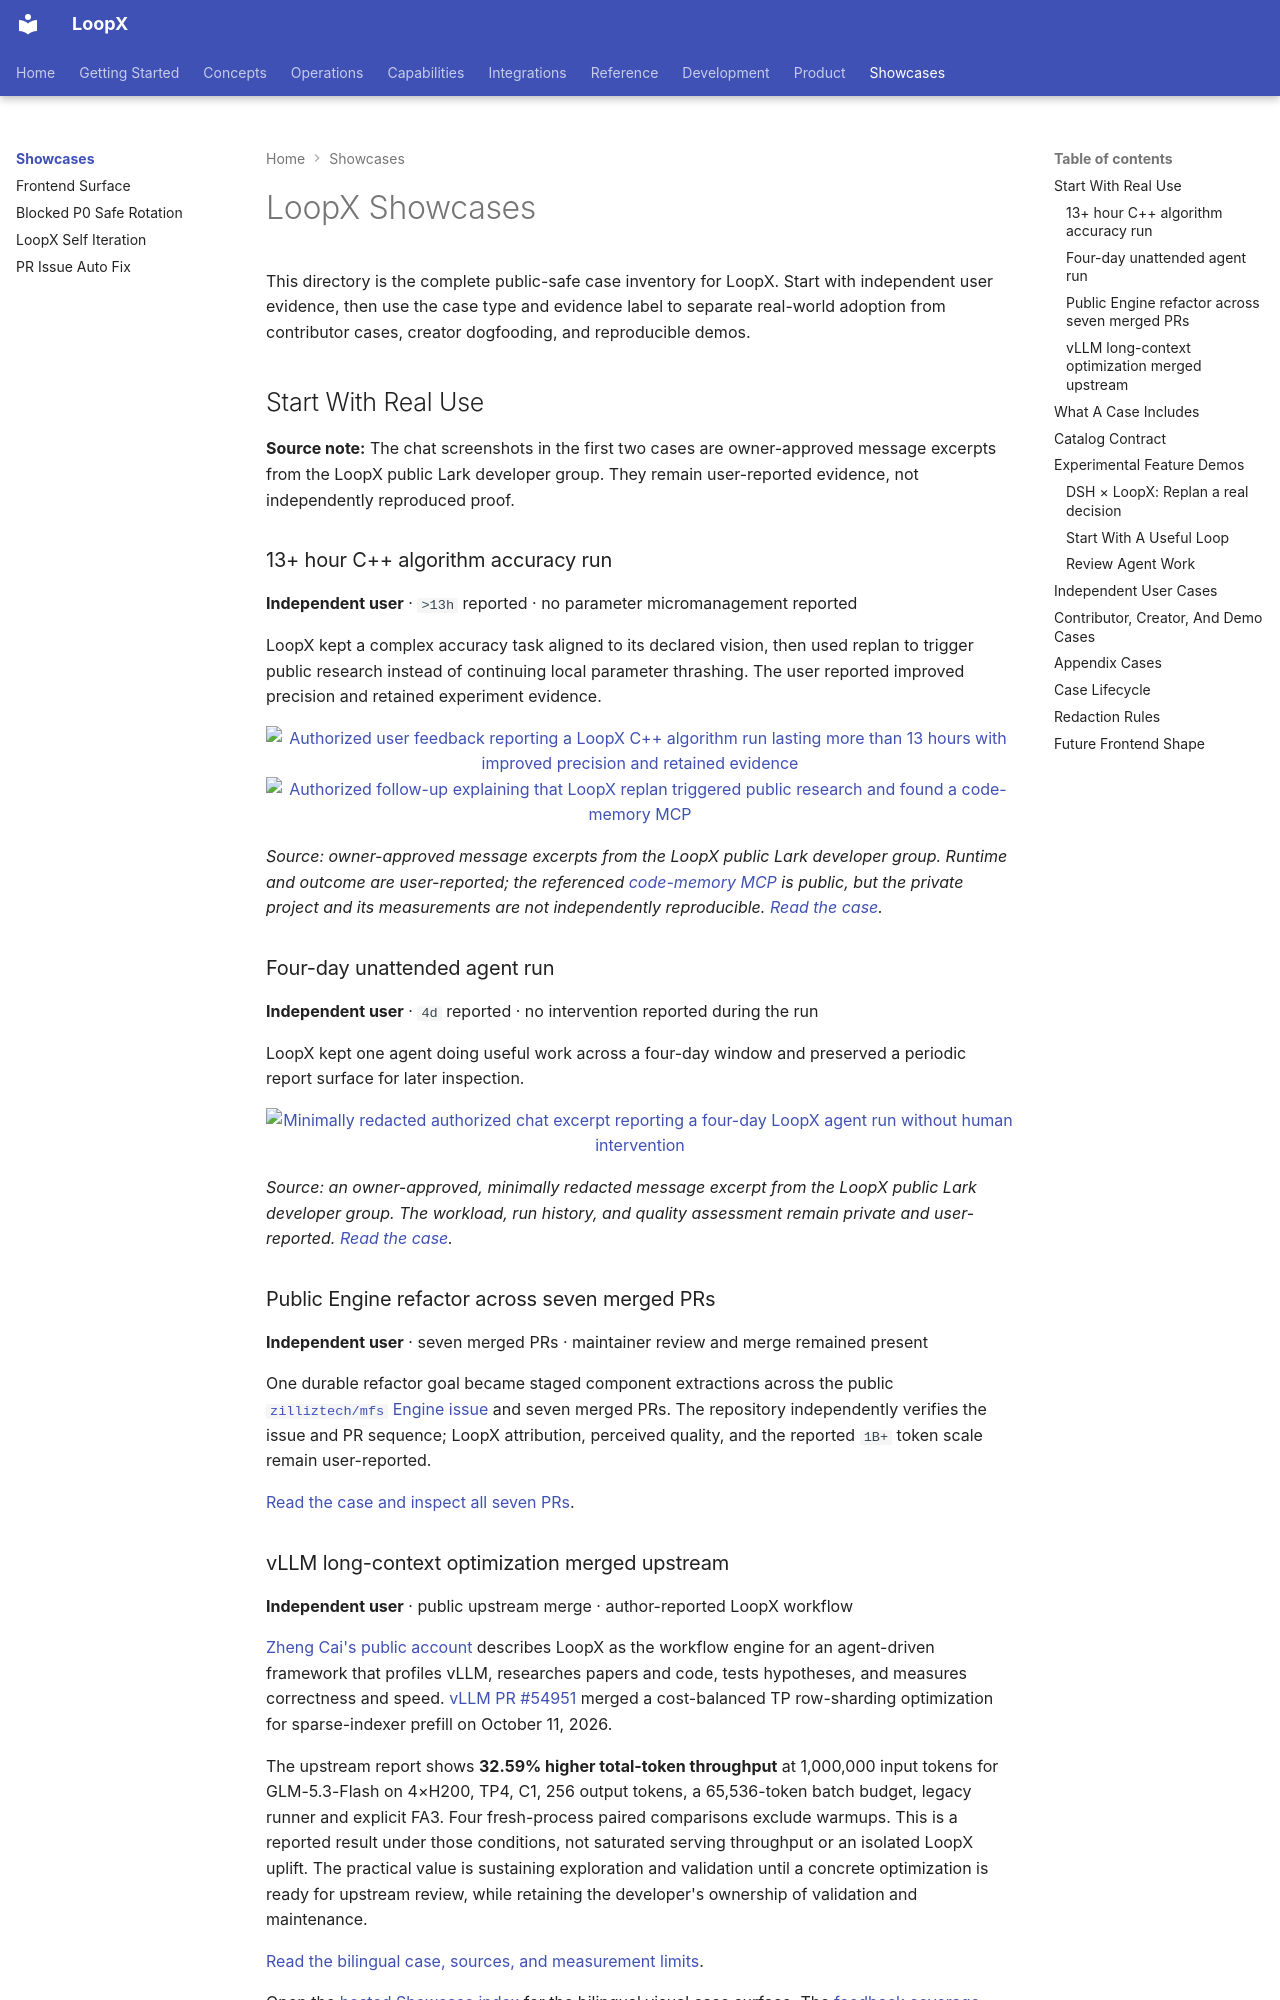

repository: loopx-project/loopx · page: showcases/index.html · generator: mkdocs

# LoopX Showcases

This directory is the complete public-safe case inventory for LoopX. Start with
independent user evidence, then use the case type and evidence label to separate
real-world adoption from contributor cases, creator dogfooding, and reproducible
demos.

## Start With Real Use

**Source note:** The chat screenshots in the first two cases are owner-approved
message excerpts from the LoopX public Lark developer group. They remain
user-reported evidence, not independently reproduced proof.

### 13+ hour C++ algorithm accuracy run

**Independent user** · `>13h` reported · no parameter micromanagement reported

LoopX kept a complex accuracy task aligned to its declared vision, then used
replan to trigger public research instead of continuing local parameter
thrashing. The user reported improved precision and retained experiment
evidence.

<p align="center">
  <a href="../assets/showcases/user-feedback/cpp-accuracy-13h-user-report.jpg"><img src="../assets/showcases/user-feedback/cpp-accuracy-13h-user-report.jpg" alt="Authorized user feedback reporting a LoopX C++ algorithm run lasting more than 13 hours with improved precision and retained evidence" width="48%"></a>
  <a href="../assets/showcases/user-feedback/cpp-accuracy-public-research-user-report.jpg"><img src="../assets/showcases/user-feedback/cpp-accuracy-public-research-user-report.jpg" alt="Authorized follow-up explaining that LoopX replan triggered public research and found a code-memory MCP" width="48%"></a>
</p>

*Source: owner-approved message excerpts from the LoopX public Lark developer
group. Runtime and outcome are user-reported; the referenced [code-memory
MCP](https://github.com/DeusData/codebase-memory-mcp) is public, but the private
project and its measurements are not independently reproducible.
[Read the case](cases/independent-cpp-accuracy-long-run.md).*

### Four-day unattended agent run

**Independent user** · `4d` reported · no intervention reported during the run

LoopX kept one agent doing useful work across a four-day window and preserved a
periodic report surface for later inspection.

<p align="center">
  <a href="../assets/showcases/user-feedback/four-day-unattended-user-report.jpg"><img src="../assets/showcases/user-feedback/four-day-unattended-user-report.jpg" alt="Minimally redacted authorized chat excerpt reporting a four-day LoopX agent run without human intervention" width="72%"></a>
</p>

*Source: an owner-approved, minimally redacted message excerpt from the LoopX
public Lark developer group. The workload, run history, and quality assessment
remain private and user-reported.
[Read the case](cases/independent-four-day-unattended-agent.md).*

### Public Engine refactor across seven merged PRs

**Independent user** · seven merged PRs · maintainer review and merge remained
present

One durable refactor goal became staged component extractions across the public
[`zilliztech/mfs` Engine issue](https://github.com/zilliztech/mfs/issues/166)
and seven merged PRs. The repository independently verifies the issue and PR
sequence; LoopX attribution, perceived quality, and the reported `1B+` token
scale remain user-reported.

[Read the case and inspect all seven PRs](cases/independent-public-engine-refactor.md).
